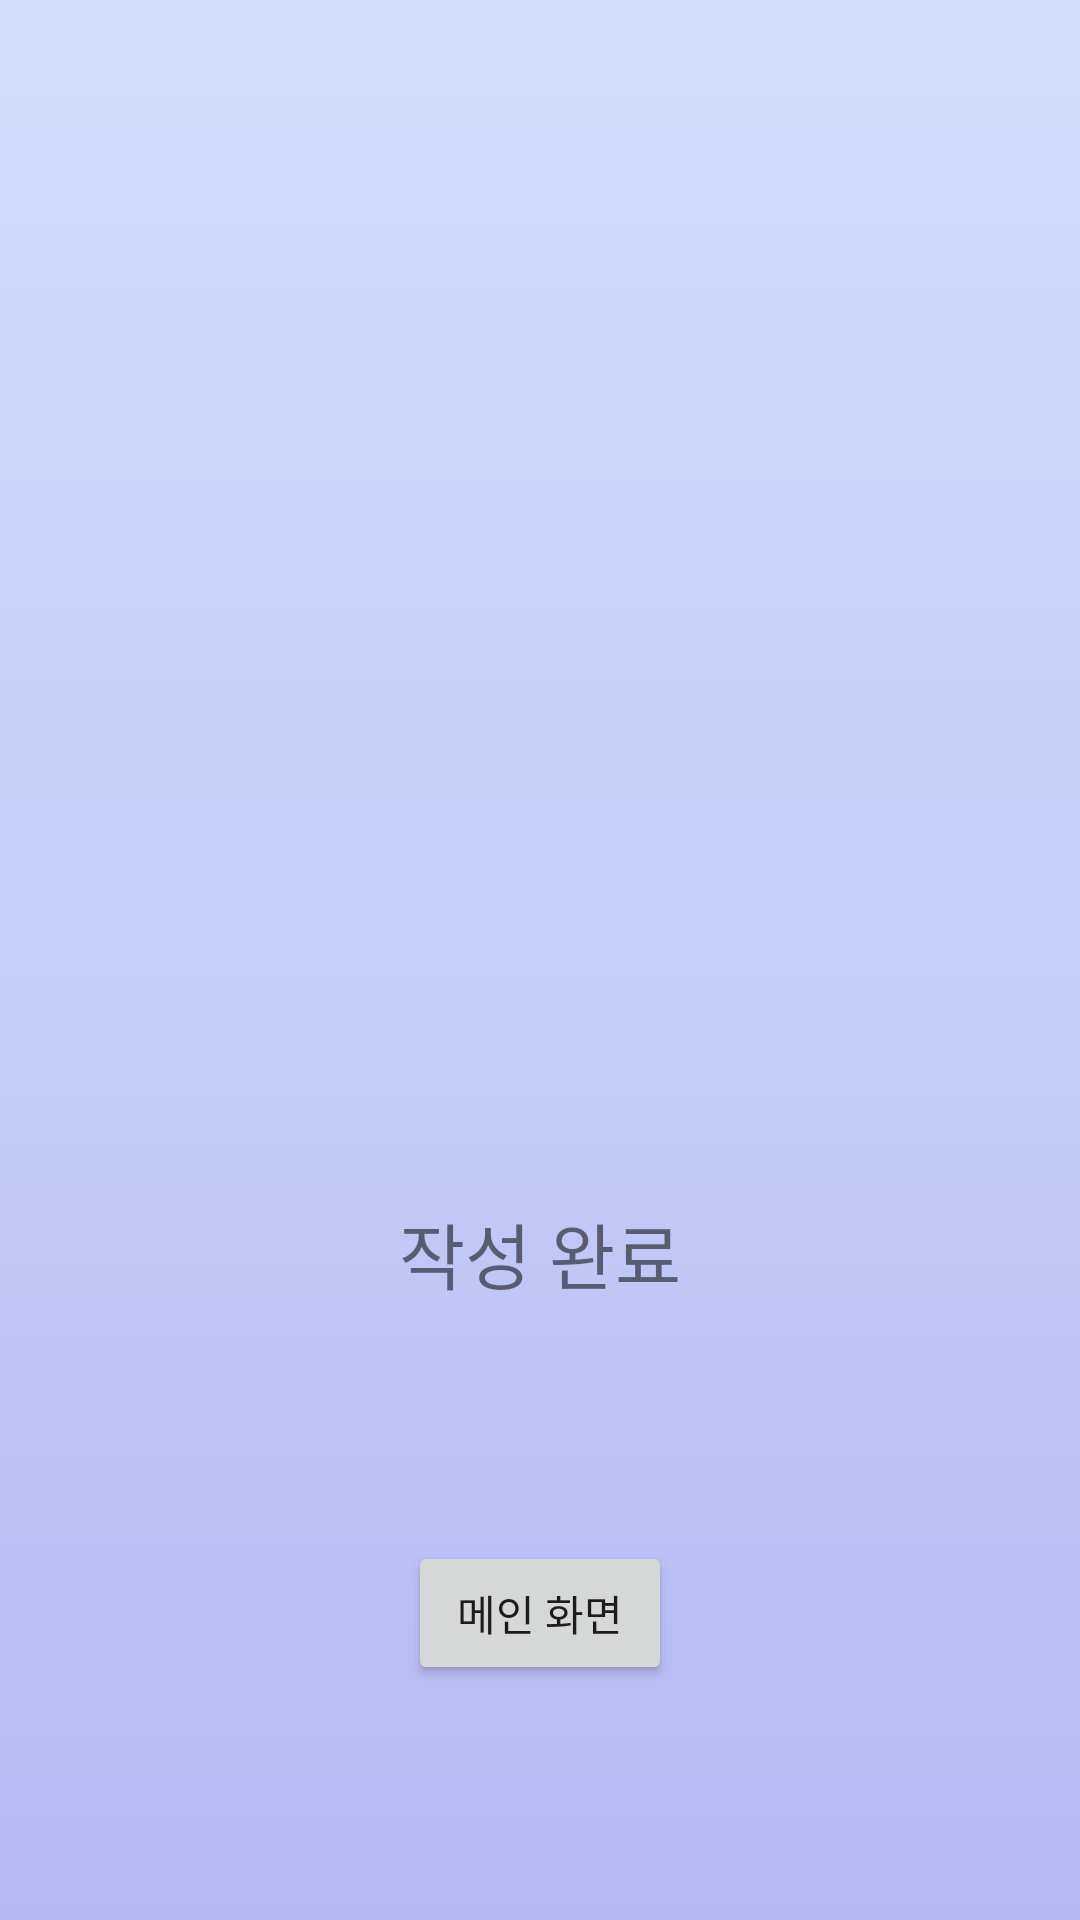

This screen was rendered from an Android layout file. Write that file and the resources it references.
<!-- AndroidManifest.xml: application theme Theme.Intagral -->
<!-- res/layout/fragment_upload_complete.xml -->
<?xml version="1.0" encoding="utf-8"?>
<androidx.constraintlayout.widget.ConstraintLayout xmlns:android="http://schemas.android.com/apk/res/android"
    xmlns:app="http://schemas.android.com/apk/res-auto"
    xmlns:tools="http://schemas.android.com/tools"
    android:layout_width="match_parent"
    android:layout_height="match_parent"
    android:background="@drawable/bg_gradation"
    android:clickable="true"
    tools:context=".ui.upload.UploadCompleteFragment">


    <ImageView
        android:id="@+id/imageView4"
        android:layout_width="200dp"
        android:layout_height="200dp"
        android:layout_marginTop="200dp"
        android:src="@drawable/ic_baseline_check_circle_outline_24"
        app:layout_constraintEnd_toEndOf="parent"
        app:layout_constraintHorizontal_bias="0.497"
        app:layout_constraintStart_toStartOf="parent"
        app:layout_constraintTop_toTopOf="parent" />

    <TextView
        android:id="@+id/textView"
        android:layout_width="wrap_content"
        android:layout_height="wrap_content"
        android:text="작성 완료"
        android:textSize="24sp"
        app:layout_constraintEnd_toEndOf="parent"
        app:layout_constraintStart_toStartOf="parent"
        app:layout_constraintTop_toBottomOf="@+id/imageView4" />

    <Button
        android:id="@+id/to_main"
        android:layout_width="wrap_content"
        android:layout_height="wrap_content"
        android:text="메인 화면"
        app:layout_constraintBottom_toBottomOf="parent"
        app:layout_constraintEnd_toEndOf="parent"
        app:layout_constraintStart_toStartOf="parent"
        app:layout_constraintTop_toBottomOf="@+id/textView" />
</androidx.constraintlayout.widget.ConstraintLayout>
<!-- resources referenced by this layout -->
<resources>
  <!-- drawable bg_gradation (drawable) -->
  <?xml version="1.0" encoding="utf-8"?>
  <shape xmlns:android="http://schemas.android.com/apk/res/android"
      android:shape = "rectangle">
  
      <gradient
          android:angle="90"
          android:centerColor="#C3CFF8"
          android:endColor="#CFDEFA"
          android:startColor="#B7B7F4" />
  
  </shape>
  <style name="Theme.Intagral" parent="Theme.MaterialComponents.DayNight.NoActionBar">
          
          <item name="colorPrimary">@color/purple_500</item>
          <item name="colorPrimaryVariant">@color/purple_700</item>
          <item name="colorOnPrimary">@color/white</item>
          
          <item name="colorSecondary">@color/teal_200</item>
          <item name="colorSecondaryVariant">@color/teal_700</item>
          <item name="colorOnSecondary">@color/black</item>
          
          <item name="android:statusBarColor">@color/white</item>
          <item name="android:windowLightStatusBar">true</item>
          
          <item name="windowNoTitle">true</item>
      </style>
  <color name="purple_500">#FF6200EE</color>
  <color name="purple_700">#FF3700B3</color>
  <color name="white">#FFFFFFFF</color>
  <color name="teal_200">#FF03DAC5</color>
  <color name="teal_700">#FF018786</color>
  <color name="black">#FF000000</color>
</resources>
